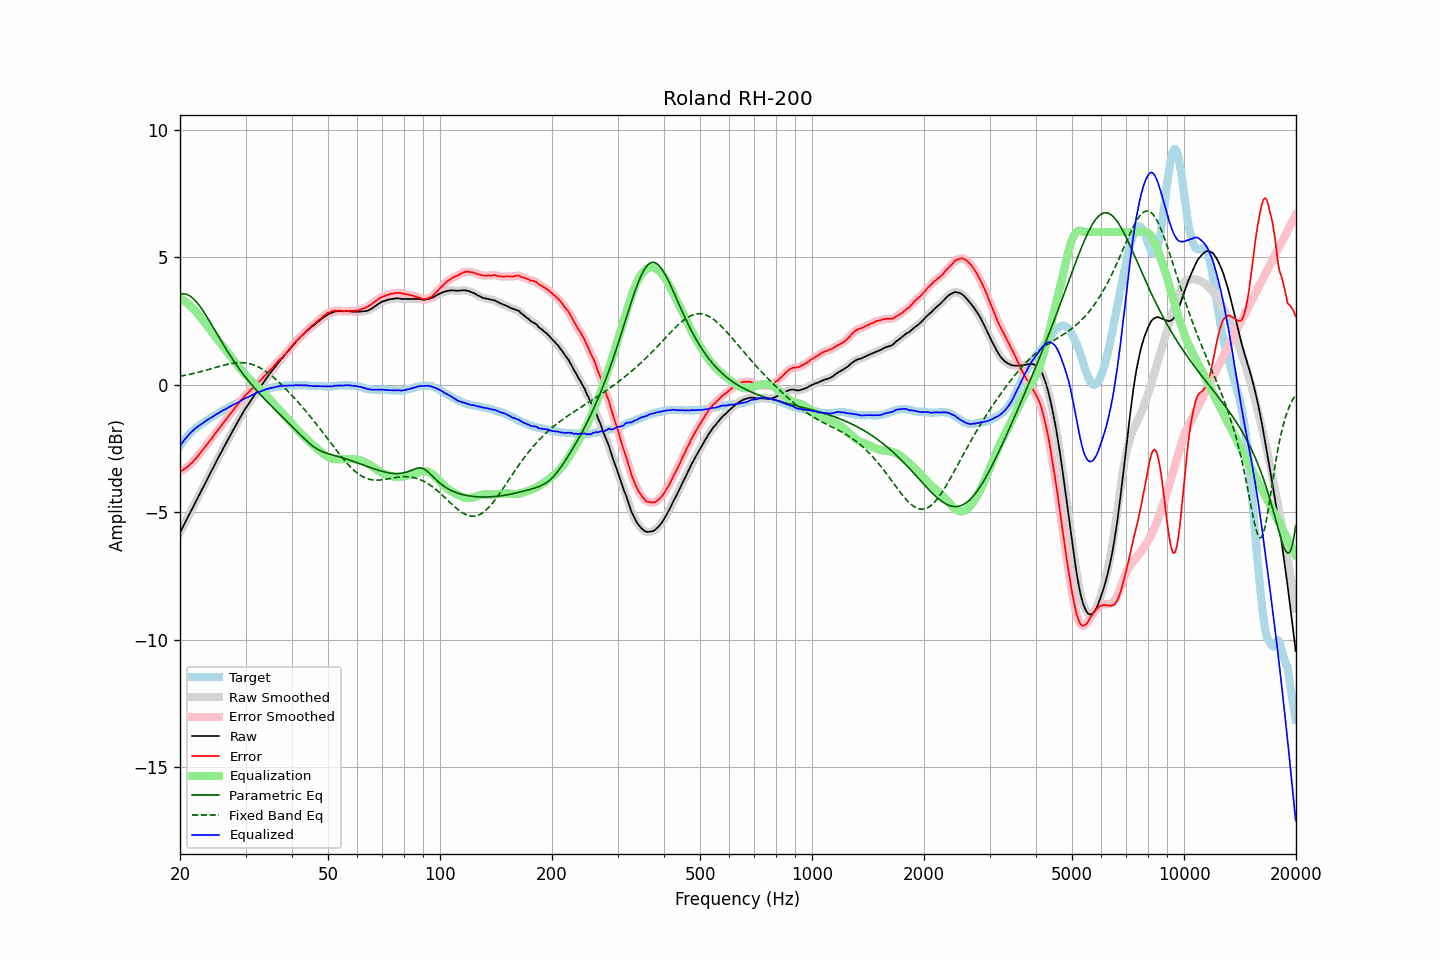

The table this chart was drawn from, first rows:
frequency, raw, error, smoothed, error_smoothed, equalization, parametric_eq, fixed_band_eq, equalized_raw, equalized_smoothed, target
20.00, -5.78, -3.39, -5.79, -3.39, 3.40, 3.56, 0.34, -2.39, -2.39, -2.39
20.20, -5.66, -3.36, -5.66, -3.36, 3.36, 3.57, 0.35, -2.30, -2.30, -2.30
20.40, -5.54, -3.33, -5.54, -3.33, 3.33, 3.57, 0.37, -2.22, -2.22, -2.21
20.61, -5.42, -3.27, -5.42, -3.29, 3.28, 3.57, 0.38, -2.13, -2.13, -2.14
20.81, -5.29, -3.24, -5.29, -3.24, 3.24, 3.55, 0.39, -2.05, -2.06, -2.05
21.02, -5.17, -3.20, -5.17, -3.19, 3.19, 3.53, 0.40, -1.99, -1.98, -1.97
21.23, -5.04, -3.13, -5.05, -3.14, 3.13, 3.50, 0.42, -1.91, -1.91, -1.91
21.44, -4.92, -3.07, -4.92, -3.08, 3.08, 3.45, 0.43, -1.85, -1.85, -1.85
21.66, -4.81, -3.02, -4.80, -3.01, 3.01, 3.40, 0.45, -1.79, -1.79, -1.78
21.87, -4.67, -2.94, -4.68, -2.94, 2.94, 3.34, 0.46, -1.73, -1.73, -1.73
22.09, -4.55, -2.87, -4.55, -2.87, 2.87, 3.28, 0.48, -1.68, -1.68, -1.68
22.31, -4.43, -2.80, -4.43, -2.80, 2.80, 3.20, 0.49, -1.64, -1.63, -1.63
22.54, -4.31, -2.72, -4.31, -2.72, 2.72, 3.12, 0.51, -1.59, -1.59, -1.59
22.76, -4.18, -2.64, -4.18, -2.64, 2.64, 3.03, 0.52, -1.54, -1.55, -1.54
22.99, -4.06, -2.56, -4.06, -2.56, 2.56, 2.94, 0.54, -1.51, -1.50, -1.51
23.22, -3.93, -2.47, -3.94, -2.48, 2.48, 2.85, 0.56, -1.46, -1.46, -1.47
23.45, -3.81, -2.40, -3.81, -2.39, 2.40, 2.75, 0.58, -1.42, -1.42, -1.42
23.69, -3.69, -2.31, -3.69, -2.31, 2.31, 2.65, 0.59, -1.37, -1.37, -1.38
23.92, -3.56, -2.23, -3.57, -2.23, 2.23, 2.54, 0.61, -1.33, -1.33, -1.34
24.16, -3.44, -2.16, -3.44, -2.15, 2.15, 2.44, 0.63, -1.29, -1.29, -1.29
24.40, -3.32, -2.08, -3.32, -2.07, 2.07, 2.33, 0.65, -1.26, -1.25, -1.25
24.65, -3.20, -1.98, -3.20, -1.98, 1.98, 2.22, 0.67, -1.21, -1.21, -1.22
24.89, -3.07, -1.90, -3.07, -1.90, 1.90, 2.11, 0.68, -1.17, -1.17, -1.18
25.14, -2.95, -1.81, -2.95, -1.81, 1.82, 2.00, 0.70, -1.14, -1.14, -1.14
25.39, -2.83, -1.73, -2.83, -1.73, 1.73, 1.90, 0.72, -1.10, -1.10, -1.10
25.65, -2.72, -1.66, -2.71, -1.65, 1.65, 1.79, 0.74, -1.06, -1.06, -1.06
25.91, -2.60, -1.57, -2.60, -1.57, 1.57, 1.68, 0.76, -1.03, -1.03, -1.03
26.16, -2.47, -1.48, -2.48, -1.48, 1.49, 1.58, 0.77, -0.99, -0.99, -0.99
26.43, -2.37, -1.40, -2.36, -1.40, 1.40, 1.47, 0.79, -0.96, -0.96, -0.96
26.69, -2.24, -1.32, -2.24, -1.32, 1.32, 1.37, 0.80, -0.92, -0.92, -0.92
26.96, -2.13, -1.24, -2.13, -1.24, 1.24, 1.27, 0.82, -0.89, -0.89, -0.88
27.23, -2.01, -1.15, -2.01, -1.16, 1.16, 1.17, 0.83, -0.85, -0.85, -0.85
27.50, -1.90, -1.08, -1.89, -1.08, 1.07, 1.08, 0.84, -0.82, -0.82, -0.81
27.77, -1.77, -0.99, -1.78, -0.99, 0.99, 0.98, 0.85, -0.78, -0.78, -0.78
28.05, -1.66, -0.92, -1.66, -0.91, 0.91, 0.89, 0.86, -0.75, -0.75, -0.75
28.33, -1.55, -0.83, -1.55, -0.83, 0.83, 0.80, 0.87, -0.72, -0.72, -0.73
28.62, -1.44, -0.75, -1.44, -0.75, 0.75, 0.71, 0.87, -0.69, -0.69, -0.69
28.90, -1.32, -0.68, -1.33, -0.67, 0.67, 0.62, 0.88, -0.65, -0.65, -0.65
29.19, -1.21, -0.60, -1.21, -0.60, 0.60, 0.53, 0.88, -0.62, -0.61, -0.62
29.48, -1.10, -0.53, -1.10, -0.52, 0.53, 0.45, 0.87, -0.58, -0.58, -0.57
29.78, -1.00, -0.44, -1.00, -0.45, 0.46, 0.37, 0.87, -0.54, -0.54, -0.55
30.08, -0.90, -0.38, -0.90, -0.39, 0.39, 0.29, 0.86, -0.51, -0.51, -0.51
30.38, -0.81, -0.32, -0.80, -0.32, 0.32, 0.21, 0.85, -0.48, -0.48, -0.48
30.68, -0.71, -0.27, -0.71, -0.26, 0.26, 0.13, 0.84, -0.46, -0.45, -0.44
30.99, -0.62, -0.19, -0.62, -0.20, 0.20, 0.05, 0.82, -0.42, -0.42, -0.43
31.30, -0.53, -0.14, -0.53, -0.14, 0.13, -0.02, 0.81, -0.39, -0.39, -0.39
31.61, -0.43, -0.08, -0.43, -0.07, 0.07, -0.10, 0.78, -0.36, -0.36, -0.36
31.93, -0.34, -0.01, -0.34, -0.01, 0.01, -0.17, 0.76, -0.33, -0.33, -0.33
32.24, -0.24, 0.07, -0.25, 0.06, -0.05, -0.24, 0.73, -0.30, -0.30, -0.31
32.57, -0.17, 0.12, -0.16, 0.12, -0.12, -0.31, 0.70, -0.28, -0.28, -0.28
32.89, -0.07, 0.17, -0.07, 0.18, -0.18, -0.38, 0.67, -0.26, -0.26, -0.24
33.22, 0.02, 0.24, 0.01, 0.24, -0.25, -0.45, 0.63, -0.23, -0.23, -0.22
33.55, 0.11, 0.31, 0.11, 0.31, -0.31, -0.51, 0.59, -0.21, -0.20, -0.21
33.89, 0.20, 0.38, 0.20, 0.38, -0.38, -0.58, 0.55, -0.18, -0.18, -0.19
34.23, 0.28, 0.44, 0.28, 0.45, -0.44, -0.64, 0.51, -0.16, -0.16, -0.16
34.57, 0.37, 0.51, 0.37, 0.51, -0.51, -0.71, 0.46, -0.15, -0.14, -0.14
34.92, 0.45, 0.59, 0.45, 0.58, -0.58, -0.77, 0.41, -0.13, -0.13, -0.13
35.27, 0.53, 0.64, 0.53, 0.65, -0.65, -0.84, 0.36, -0.12, -0.12, -0.11
35.62, 0.61, 0.71, 0.62, 0.71, -0.72, -0.90, 0.31, -0.10, -0.10, -0.10
35.97, 0.70, 0.79, 0.70, 0.78, -0.79, -0.96, 0.25, -0.09, -0.09, -0.09
... 635 more rows
